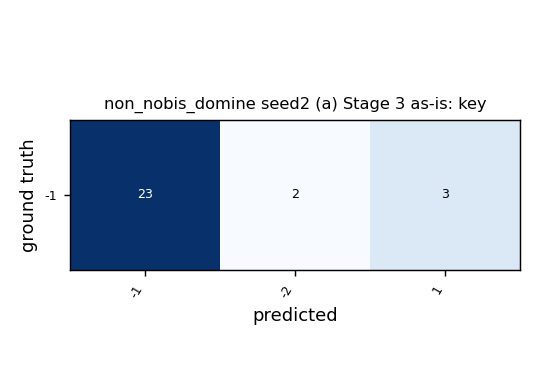

The table this chart was drawn from, first rows:
, -1, -2, 1
-1, 23, 2, 3
